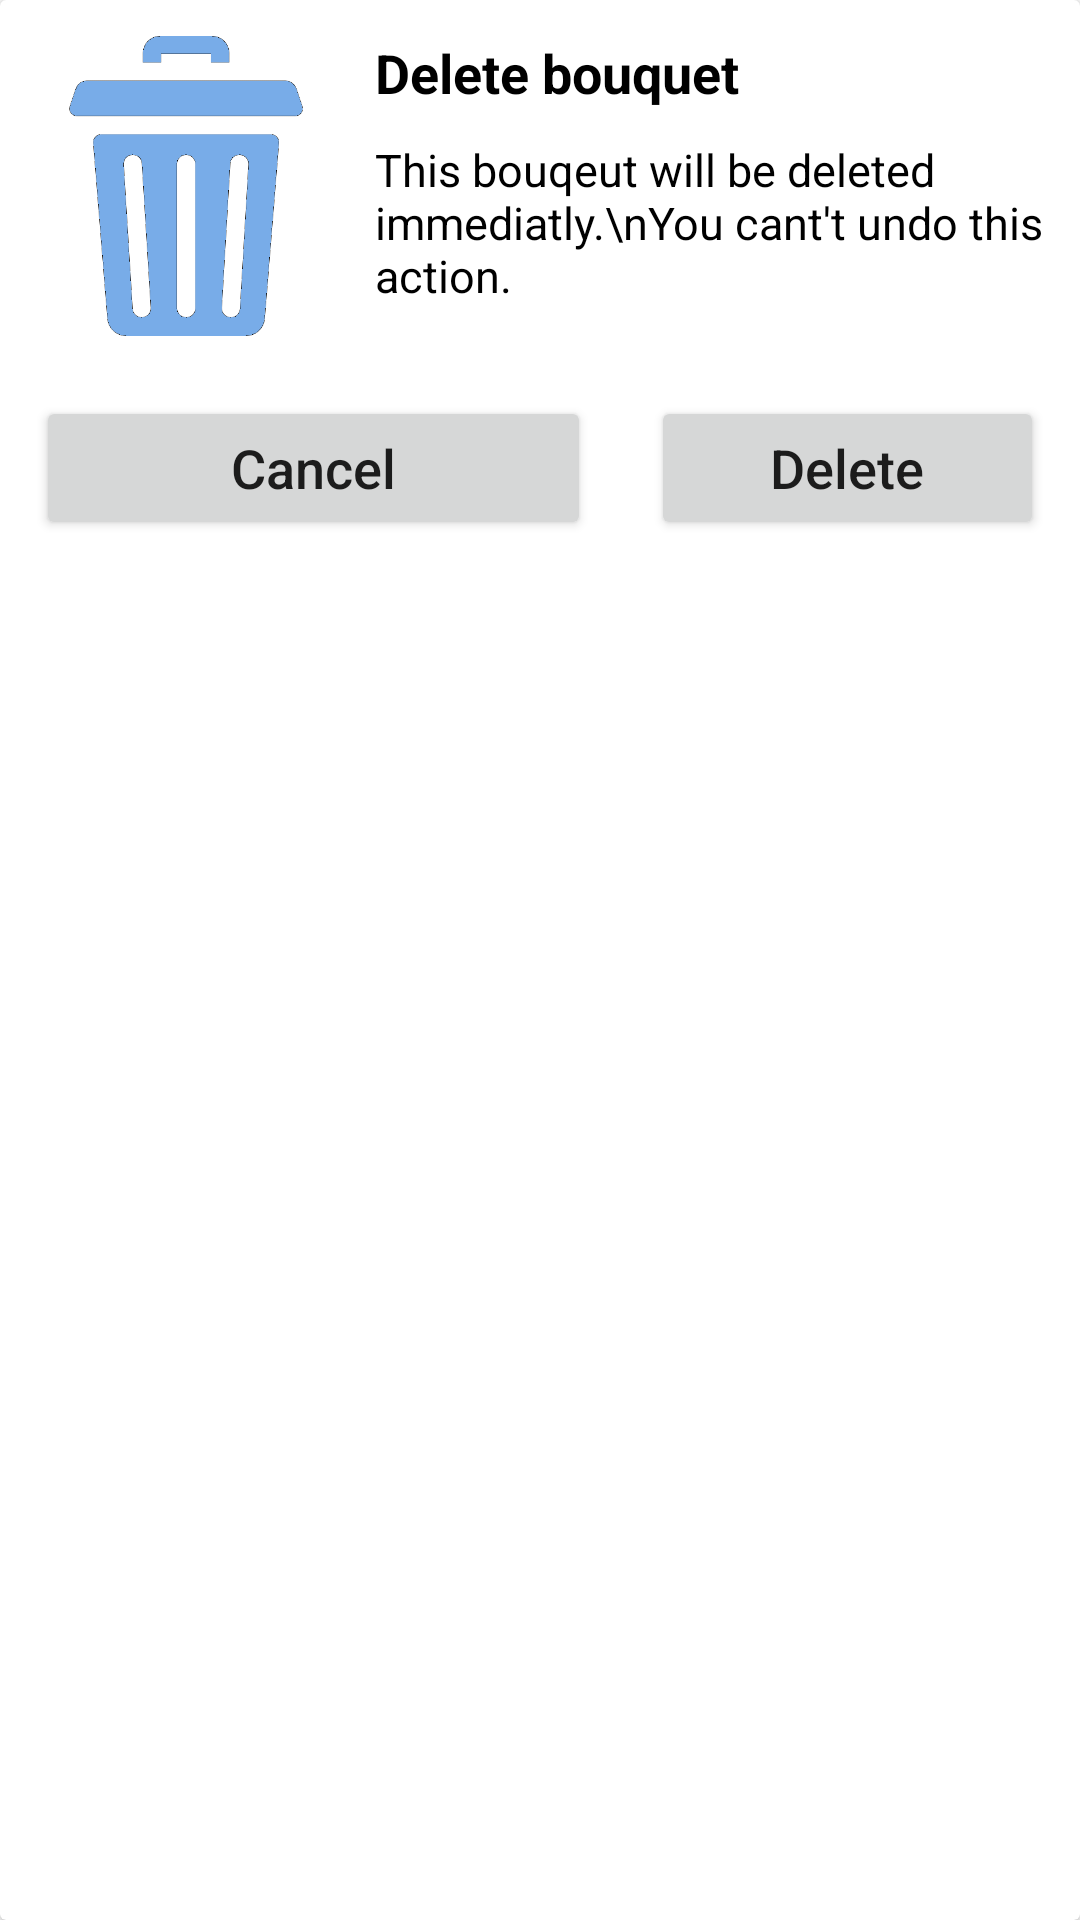

Layout XML and referenced resources for this Android screen:
<!-- AndroidManifest.xml: application theme Theme.Hse_app -->
<!-- res/layout/bottom_sheet_delete.xml -->
<?xml version="1.0" encoding="utf-8"?>
<androidx.cardview.widget.CardView
    xmlns:android="http://schemas.android.com/apk/res/android"
    android:layout_width="match_parent"
    android:layout_height="wrap_content">

    <RelativeLayout
        android:layout_width="match_parent"
        android:layout_height="wrap_content"
        android:layout_margin="2dp">

        
        <ImageView
            android:id="@+id/idIVCourse"
            android:layout_width="100dp"
            android:layout_height="100dp"
            android:layout_marginStart="10dp"
            android:layout_marginTop="10dp"
            android:layout_marginEnd="10dp"
            android:layout_marginBottom="10dp"
            android:src="@drawable/deleteicon" />

        
        <TextView
            android:id="@+id/idTVCourseName"
            android:layout_width="match_parent"
            android:layout_height="wrap_content"
            android:layout_marginTop="10dp"
            android:layout_marginLeft="3dp"
            android:layout_toEndOf="@id/idIVCourse"
            android:layout_toRightOf="@id/idIVCourse"
            android:text="Delete bouquet"
            android:textColor="@color/black"
            android:textSize="18sp"
            android:textStyle="bold" />

        
        <TextView
            android:id="@+id/idTVCourseTracks"
            android:layout_width="match_parent"
            android:layout_height="wrap_content"
            android:layout_marginLeft="3dp"
            android:layout_below="@id/idTVCourseName"
            android:layout_marginTop="10dp"
            android:layout_toEndOf="@id/idIVCourse"
            android:layout_toRightOf="@id/idIVCourse"
            android:text="This bouqeut will be deleted immediatly.\nYou cant't undo this action."
            android:textColor="@color/black"
            android:textSize="15sp" />

        

        <Button
            android:id="@+id/idBtnDismiss"
            android:layout_width="185dp"
            android:layout_height="wrap_content"
            android:layout_below="@id/idIVCourse"
            android:layout_marginStart="10dp"
            android:layout_marginTop="10dp"
            android:layout_marginEnd="10dp"
            android:layout_marginBottom="10dp"
            android:text="Cancel"
            android:textAllCaps="false"
            android:textSize="18dp" />

        <Button
            android:id="@+id/idBtnAccept"
            android:layout_width="185dp"
            android:layout_height="wrap_content"
            android:layout_below="@id/idIVCourse"
            android:layout_toRightOf="@id/idBtnDismiss"
            android:layout_marginStart="10dp"
            android:layout_marginTop="10dp"
            android:layout_marginEnd="10dp"
            android:layout_marginBottom="10dp"
            android:text="Delete"
            android:textAllCaps="false"
            android:textSize = "18dp"/>

    </RelativeLayout>

</androidx.cardview.widget.CardView>
<!-- resources referenced by this layout -->
<resources>
  <!-- drawable deleteicon: png bitmap (drawable, 12259 bytes) -->
  <style name="Theme.Hse_app" parent="Theme.MaterialComponents.DayNight.NoActionBar">
          
          <item name="colorPrimary">#78ace8</item>
          <item name="colorPrimaryVariant">#78ace8</item>
          <item name="colorOnPrimary">@color/white</item>
          
          <item name="colorSecondary">@color/teal_200</item>
          <item name="colorSecondaryVariant">@color/teal_700</item>
          <item name="colorOnSecondary">@color/black</item>
          
          <item name="android:statusBarColor" tools:targetApi="l">?attr/colorPrimaryVariant</item>
          
      </style>
  <!-- not gathered from this repository: default colours our renderer supplied (Android Studio template values) -->
  <color name="teal_200">#FF03DAC5</color>
  <color name="teal_700">#FF018786</color>
  <color name="black">#FF000000</color>
  <color name="white">#FFFFFFFF</color>
</resources>
